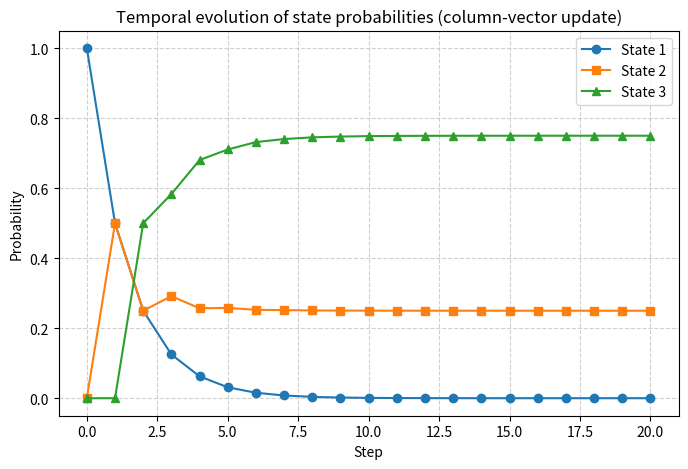

Reproduce this figure in Python.
import numpy as np
import matplotlib.pyplot as plt

P = np.array([
    [0.5, 0, 0],
    [0.5, 0, 1/3],
    [0, 1, 2/3]
])

v0 = np.array([1.0, 0.0, 0.0])

steps = 20

probs = [v0]
for _ in range(steps):
    probs.append(P @ probs[-1])

probs = np.stack(probs, axis=0)

plt.figure(figsize=(8,5))
plt.plot(probs[:, 0], marker='o', linestyle='-', label="State 1")
plt.plot(probs[:, 1], marker='s', linestyle='-', label="State 2")
plt.plot(probs[:, 2], marker='^', linestyle='-', label="State 3")
plt.title("Temporal evolution of state probabilities (column-vector update)")
plt.xlabel("Step")
plt.ylabel("Probability")
plt.legend()
plt.grid(True, linestyle="--", alpha=0.6)
plt.savefig("exercise3.png", dpi=300, bbox_inches="tight")
plt.close()

print("Saved plot to markov_chain_evolution_col.png")
print("Final probabilities:", probs[-1])
